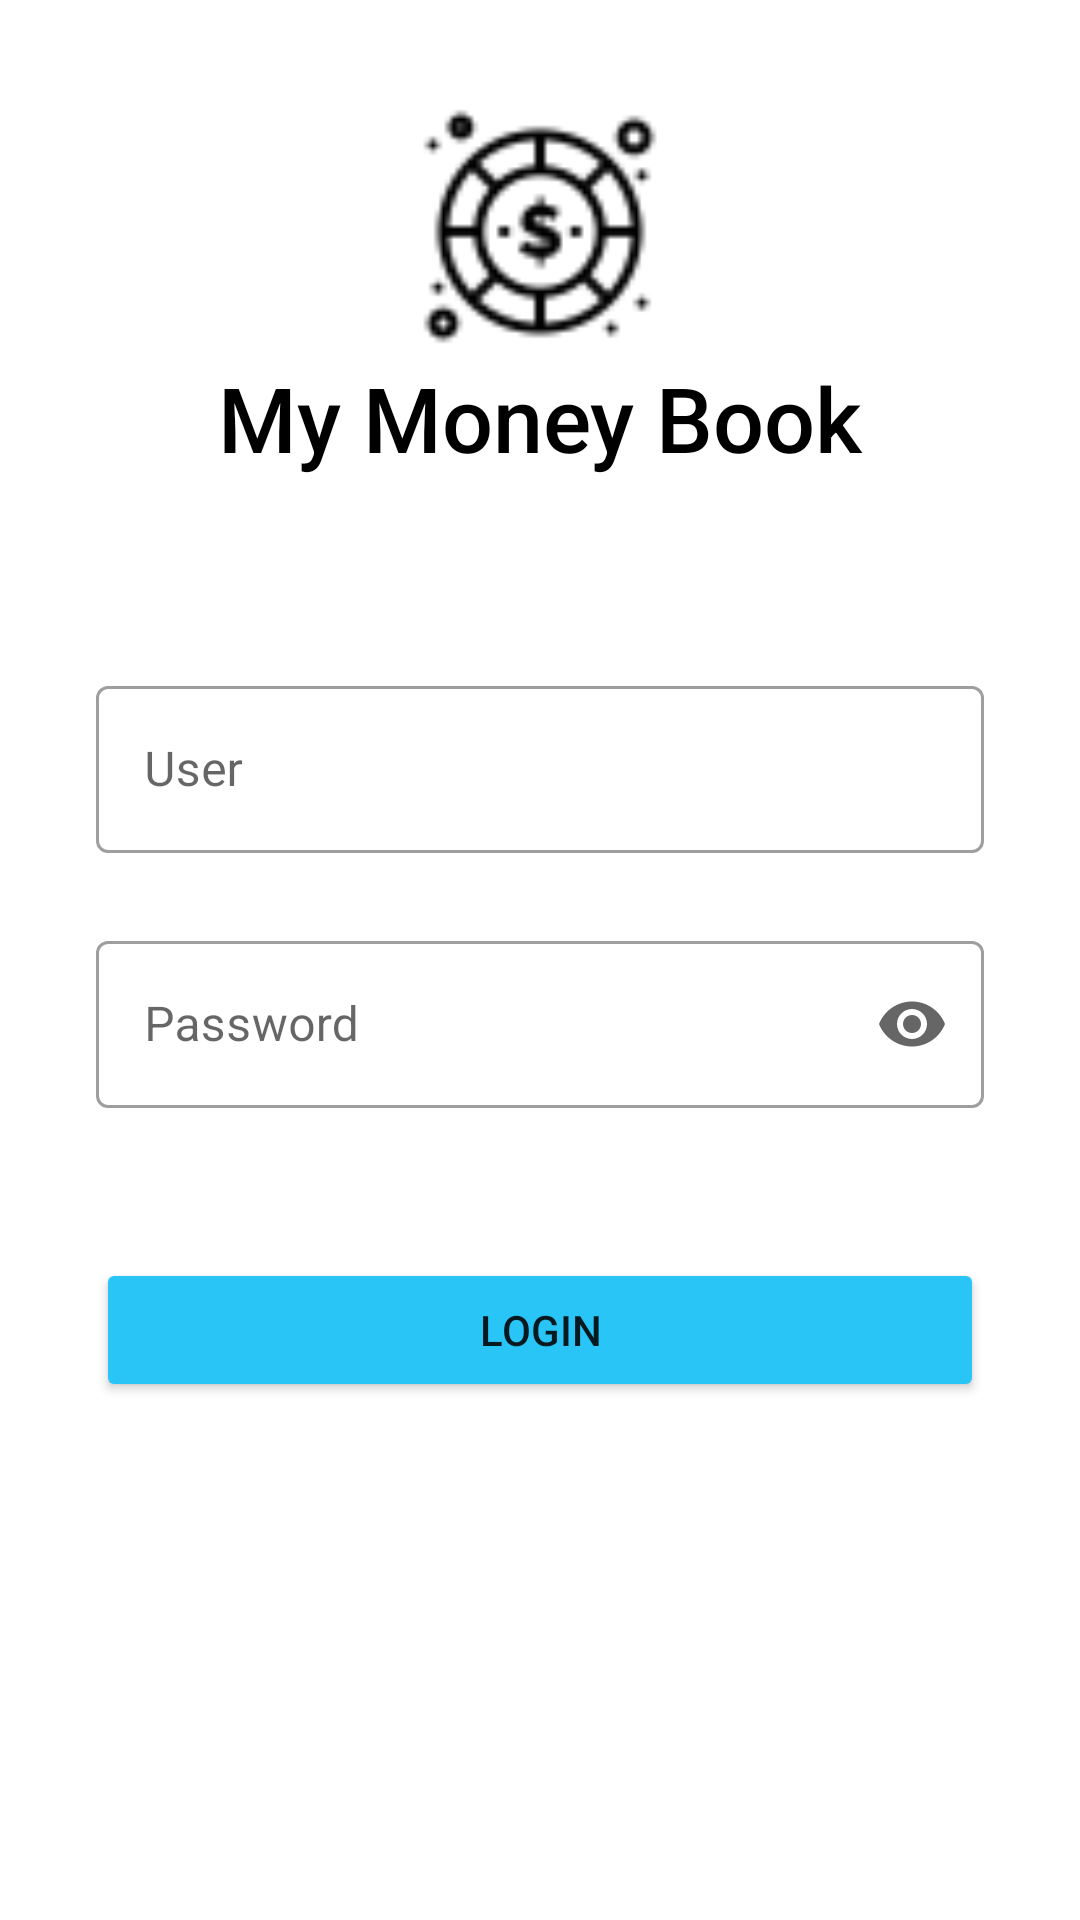

This screen was rendered from an Android layout file. Write that file and the resources it references.
<!-- AndroidManifest.xml: application theme Theme.MyMoneyBook -->
<!-- res/layout/activity_login.xml -->
<?xml version="1.0" encoding="utf-8"?>
<androidx.constraintlayout.widget.ConstraintLayout xmlns:android="http://schemas.android.com/apk/res/android"
    xmlns:app="http://schemas.android.com/apk/res-auto"
    xmlns:tools="http://schemas.android.com/tools"
    android:layout_width="match_parent"
    android:layout_height="match_parent"
    tools:context=".LoginActivity">

    <ImageView
        android:id="@+id/main_logo"
        android:layout_width="140dp"
        android:layout_height="87dp"
        android:layout_marginTop="32dp"
        app:layout_constraintEnd_toEndOf="parent"
        app:layout_constraintStart_toStartOf="parent"
        app:layout_constraintTop_toTopOf="parent"
        app:srcCompat="@drawable/icons8_coin_50" />

    <TextView
        android:id="@+id/textView"
        android:layout_width="wrap_content"
        android:layout_height="wrap_content"
        android:fontFamily="sans-serif-medium"
        android:text="My Money Book"
        android:textColor="@color/black"
        android:textSize="30dp"
        app:layout_constraintEnd_toEndOf="parent"
        app:layout_constraintStart_toStartOf="parent"
        app:layout_constraintTop_toBottomOf="@+id/main_logo" />

    <com.google.android.material.textfield.TextInputLayout
        android:id="@+id/textUserLayout"
        style="@style/Widget.MaterialComponents.TextInputLayout.OutlinedBox"
        android:layout_width="match_parent"
        android:layout_height="wrap_content"
        android:layout_marginStart="32dp"
        android:layout_marginTop="64dp"
        android:layout_marginEnd="32dp"
        android:hint="User"
        app:endIconMode="clear_text"
        app:helperTextTextColor="#FF7F50"
        app:layout_constraintEnd_toEndOf="parent"
        app:layout_constraintStart_toStartOf="parent"
        app:layout_constraintTop_toBottomOf="@+id/textView"
        app:startIconDrawable="@drawable/icons8_person_50"
        app:startIconTint="@color/black">

        <com.google.android.material.textfield.TextInputEditText
            android:id="@+id/textUser"
            android:layout_width="match_parent"
            android:layout_height="wrap_content" />
    </com.google.android.material.textfield.TextInputLayout>

    <com.google.android.material.textfield.TextInputLayout
        android:id="@+id/textPasswordLayout"
        android:layout_width="match_parent"
        android:layout_height="wrap_content"
        android:layout_marginStart="32dp"
        android:layout_marginTop="24dp"
        app:endIconMode="password_toggle"
        android:layout_marginEnd="32dp"
        app:startIconDrawable="@drawable/icons8_lock_50"

        style="@style/Widget.MaterialComponents.TextInputLayout.OutlinedBox"
        android:hint="Password"
        app:layout_constraintEnd_toEndOf="parent"
        app:layout_constraintStart_toStartOf="parent"
        app:layout_constraintTop_toBottomOf="@+id/textUserLayout">

        <com.google.android.material.textfield.TextInputEditText
            android:id="@+id/textPassword"
            android:inputType="textPassword"
            android:layout_width="match_parent"
            android:layout_height="wrap_content"/>
    </com.google.android.material.textfield.TextInputLayout>

    <Button
        android:id="@+id/button_login"
        android:backgroundTint="#29C5F6"
        android:layout_width="0dp"
        android:layout_height="wrap_content"
        android:layout_marginStart="32dp"
        android:layout_marginTop="50dp"
        android:layout_marginEnd="32dp"
        android:text="Login"
        app:layout_constraintEnd_toEndOf="parent"
        app:layout_constraintStart_toStartOf="parent"
        app:layout_constraintTop_toBottomOf="@+id/textPasswordLayout" />



</androidx.constraintlayout.widget.ConstraintLayout>
<!-- resources referenced by this layout -->
<resources>
  <!-- drawable icons8_coin_50: png bitmap (drawable-ldpi, 1809 bytes) -->
  <style name="Theme.MyMoneyBook" parent="Theme.MaterialComponents.DayNight.DarkActionBar">
          
          <item name="colorPrimary">@color/purple_500</item>
          <item name="colorPrimaryVariant">@color/purple_700</item>
          <item name="colorOnPrimary">@color/white</item>
          
          <item name="colorSecondary">@color/teal_200</item>
          <item name="colorSecondaryVariant">@color/teal_700</item>
          <item name="colorOnSecondary">@color/black</item>
          
          <item name="android:statusBarColor" tools:targetApi="l">?attr/colorPrimaryVariant</item>
          
      </style>
  <!-- not gathered from this repository: default colours our renderer supplied (Android Studio template values) -->
  <color name="purple_500">#FF6200EE</color>
  <color name="purple_700">#FF3700B3</color>
  <color name="teal_200">#FF03DAC5</color>
  <color name="teal_700">#FF018786</color>
  <color name="black">#FF000000</color>
  <color name="white">#FFFFFFFF</color>
</resources>
